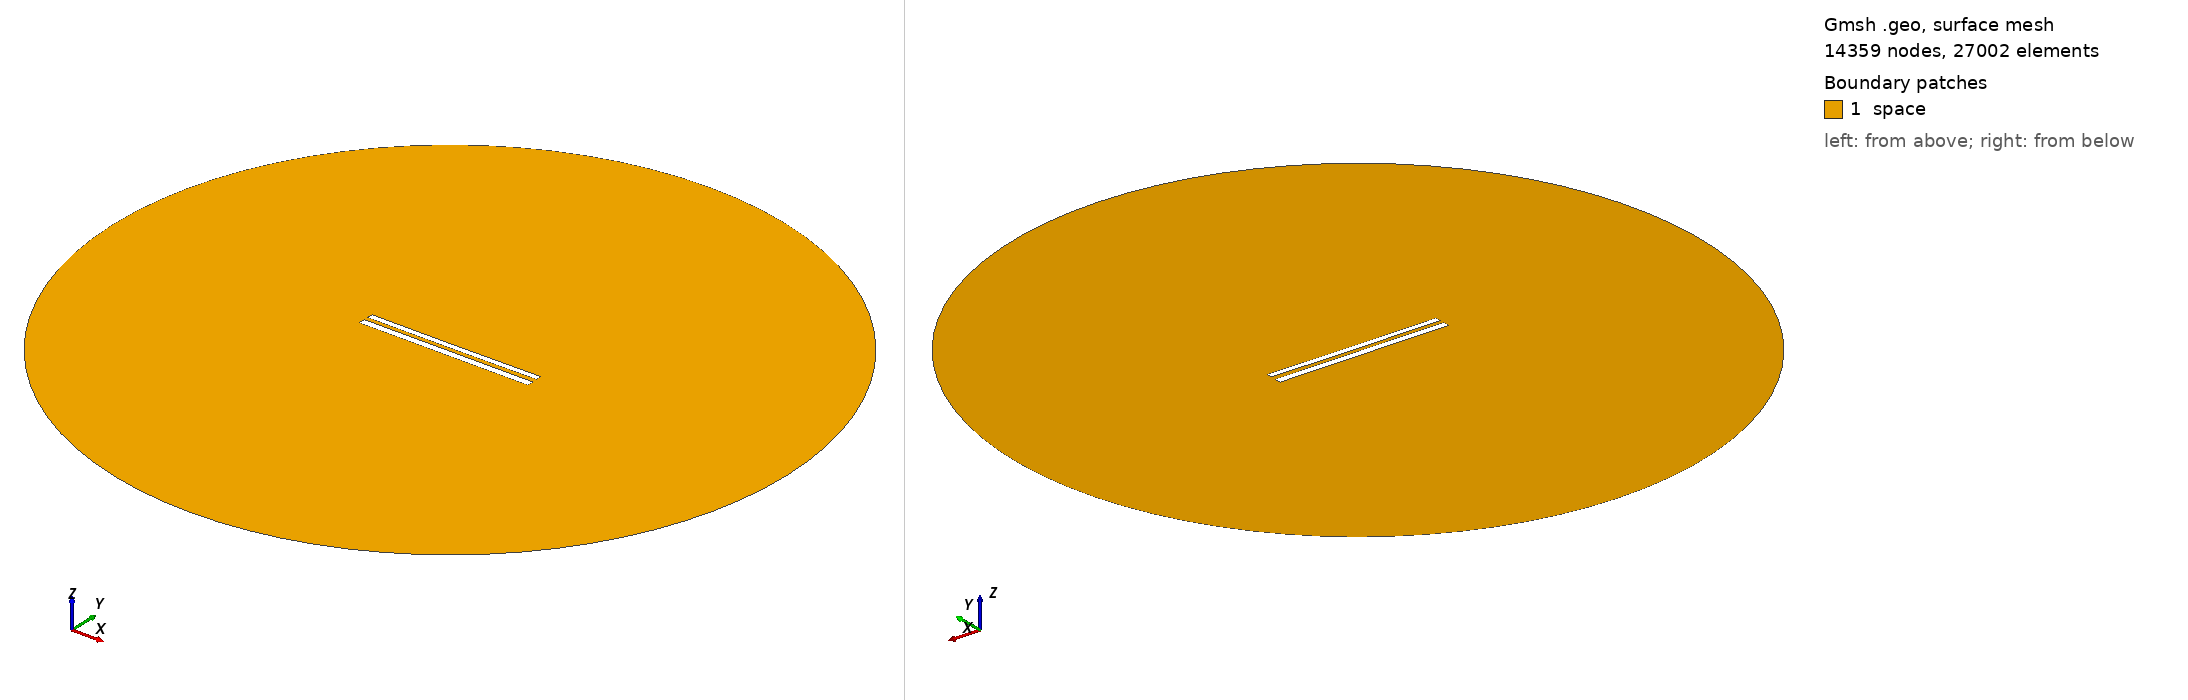

Gmsh geometry script, surface-meshed: 14359 nodes, 27002 surface elements. Boundary patches (legend numbers): 1 space. Left view from above one corner, right view from below the opposite corner. Legend entries are the model's physical surfaces. The drawing asked Gmsh for element sizes between 1% and 20% of the model's largest extent; the script's own settings can give other sizes.

=== 9288.geo (drawn) ===
//---------------------------------------
// Geometry kernel
//---------------------------------------

SetFactory("OpenCASCADE");



//---------------------------------------
// Parameters of the geometry
//---------------------------------------

// Overetch of the upper plate
overetch = 0.25;

// Distance between the plates
distance = 2.5;

// Discretization over the x axis (for the deformation)
nx = 50; 

// Length of the plate
L = 100 - overetch; 

// Number of modes
n = 4; 

// 1st mode coefficient
coeff(1) = 0.15;
beta(1) = 0.596864 * 3.1415926535 / L;

// 2nd mode coefficient
coeff(2) = -0.075;
beta(2) = 1.49418 * 3.1415926535 / L;

// 3rd mode coefficient
coeff(3) = 0.0;
beta(3) = 2.50025 * 3.1415926535 / L;

// 4th mode coefficient
coeff(4) = 0.0;
beta(4) = 3.49999 * 3.1415926535 / L;



//---------------------------------------
// Upper plate (deformed rectangle)
//---------------------------------------

// Coordiantes of the upper plate
xmin = -50;
xmax = 50 - overetch;

// Height of the upper plate
yheight = 4 - 2 * overetch;

// Indexes of the points
UpperID[] = {};
LowerID[] = {};
LeftID[] = {};
RightID[] = {};

// Point index
p = 1;

// Horizontal edges
For i In {1:nx}
    x = xmin + (i-1)*(xmax - xmin)/(nx-1);

    y_bottom = distance / 2 + overetch;
    For j In {1:n}
        C = (Cosh(beta(j)*L) + Cos(beta(j)*L)) / (Sinh(beta(j)*L) + Sin(beta(j)*L));
        y_bottom  = y_bottom + coeff(j) * (Cosh(beta(j)*(x+50)) - Cos(beta(j)*(x+50)) - C * (Sinh(beta(j)*(x+50)) - Sin(beta(j)*(x+50))));
    EndFor

    y_top = y_bottom + yheight;

    Point(p) = {x, y_top, 0, 1.0};
    UpperID[i] = p;
    p = p + 1;

    Point(p) = {x, y_bottom, 0, 1.0};
    LowerID[i] = p;
    p = p + 1;
EndFor

// Create point lists
UpperPts[] = {}; LowerPts[] = {};
For i In {1:nx}
  UpperPts[] += {UpperID[i]};
  LowerPts[] += {LowerID[i]};
EndFor

// Build splines
Spline(1) = {UpperPts[]};
Spline(2) = {LowerPts[]};
Line(3) = {LowerPts[nx-1], UpperPts[nx-1]};
Line(4) = {LowerPts[0], UpperPts[0]};

// Build the plane surface
Curve Loop(1) = {2, 3, -1, -4};
Plane Surface(1) = {1};



//---------------------------------------
// Lower plate (rectangle)
//---------------------------------------

// Vertices
Point(1001) = {-50, -1, 0, 1.0};
Point(1002) = { 50, -1, 0, 1.0};
Point(1003) = { 50,  -5, 0, 1.0};
Point(1004) = {-50,  -5, 0, 1.0};

// Edges
Line(5) = {1001, 1002};
Line(6) = {1002, 1003};
Line(7) = {1003, 1004};
Line(8) = {1004, 1001};

// Plane surface
Line Loop(2) = {5, 6, 7, 8};
Plane Surface(2) = {2}; 



//---------------------------------------
// Outer (fictious) boundary
//---------------------------------------

// Points
Point(1005) = {0, 0, 0};       // Center
Point(1006) = {200, 0, 0};     // Start point
Point(1007) = {0, 200, 0};     // 90 degrees
Point(1008) = {-200, 0, 0};    // 180 degrees
Point(1009) = {0, -200, 0};    // 270 degrees

// Circle arcs (each needs start, center, end)
Circle(9) = {1006, 1005, 1007};
Circle(10) = {1007, 1005, 1008};
Circle(11) = {1008, 1005, 1009};
Circle(12) = {1009, 1005, 1006};

// Plane surface for the entire domain
Curve Loop(3) = {9, 10, 11, 12};
Surface(3) = {3};

// Subtract the plates from the whole domain to obtain the actual domain where we want to solve the equations
BooleanDifference{ Surface{3}; Delete; }{ Surface{1}; Surface{2}; Delete; }




//---------------------------------------
// Transfinite Lines/Curves
//---------------------------------------

// Set the number of points on the boundaries
r = 7;

// Plates
Transfinite Curve {1, 2} = 50*r Using Progression 1;
Transfinite Curve {3, 4} = 2*r Using Progression 1;
Transfinite Line {5, 7} = 50*r Using Progression 1;
Transfinite Line {6, 8} = 2*r Using Progression 1;

// Outer boundary
Transfinite Line {9, 10, 11, 12} = 20 Using Progression 1;



//---------------------------------------
// Physical groups
//---------------------------------------                

// Physical curves (boundaries)
Physical Line("force_segment", 10) = {2};
Physical Line("upper_plate", 11) = {1, 3, 4};
Physical Line("lower_plate", 12) = {5, 6, 7, 8};
Physical Line("boundary", 20) = {9, 10, 11, 12};

// Physical Surfaces
Physical Surface("space", 30) = {3};



//---------------------------------------
// 6. Generate the Mesh
//---------------------------------------

// 2D mesh generation
Mesh 2;
